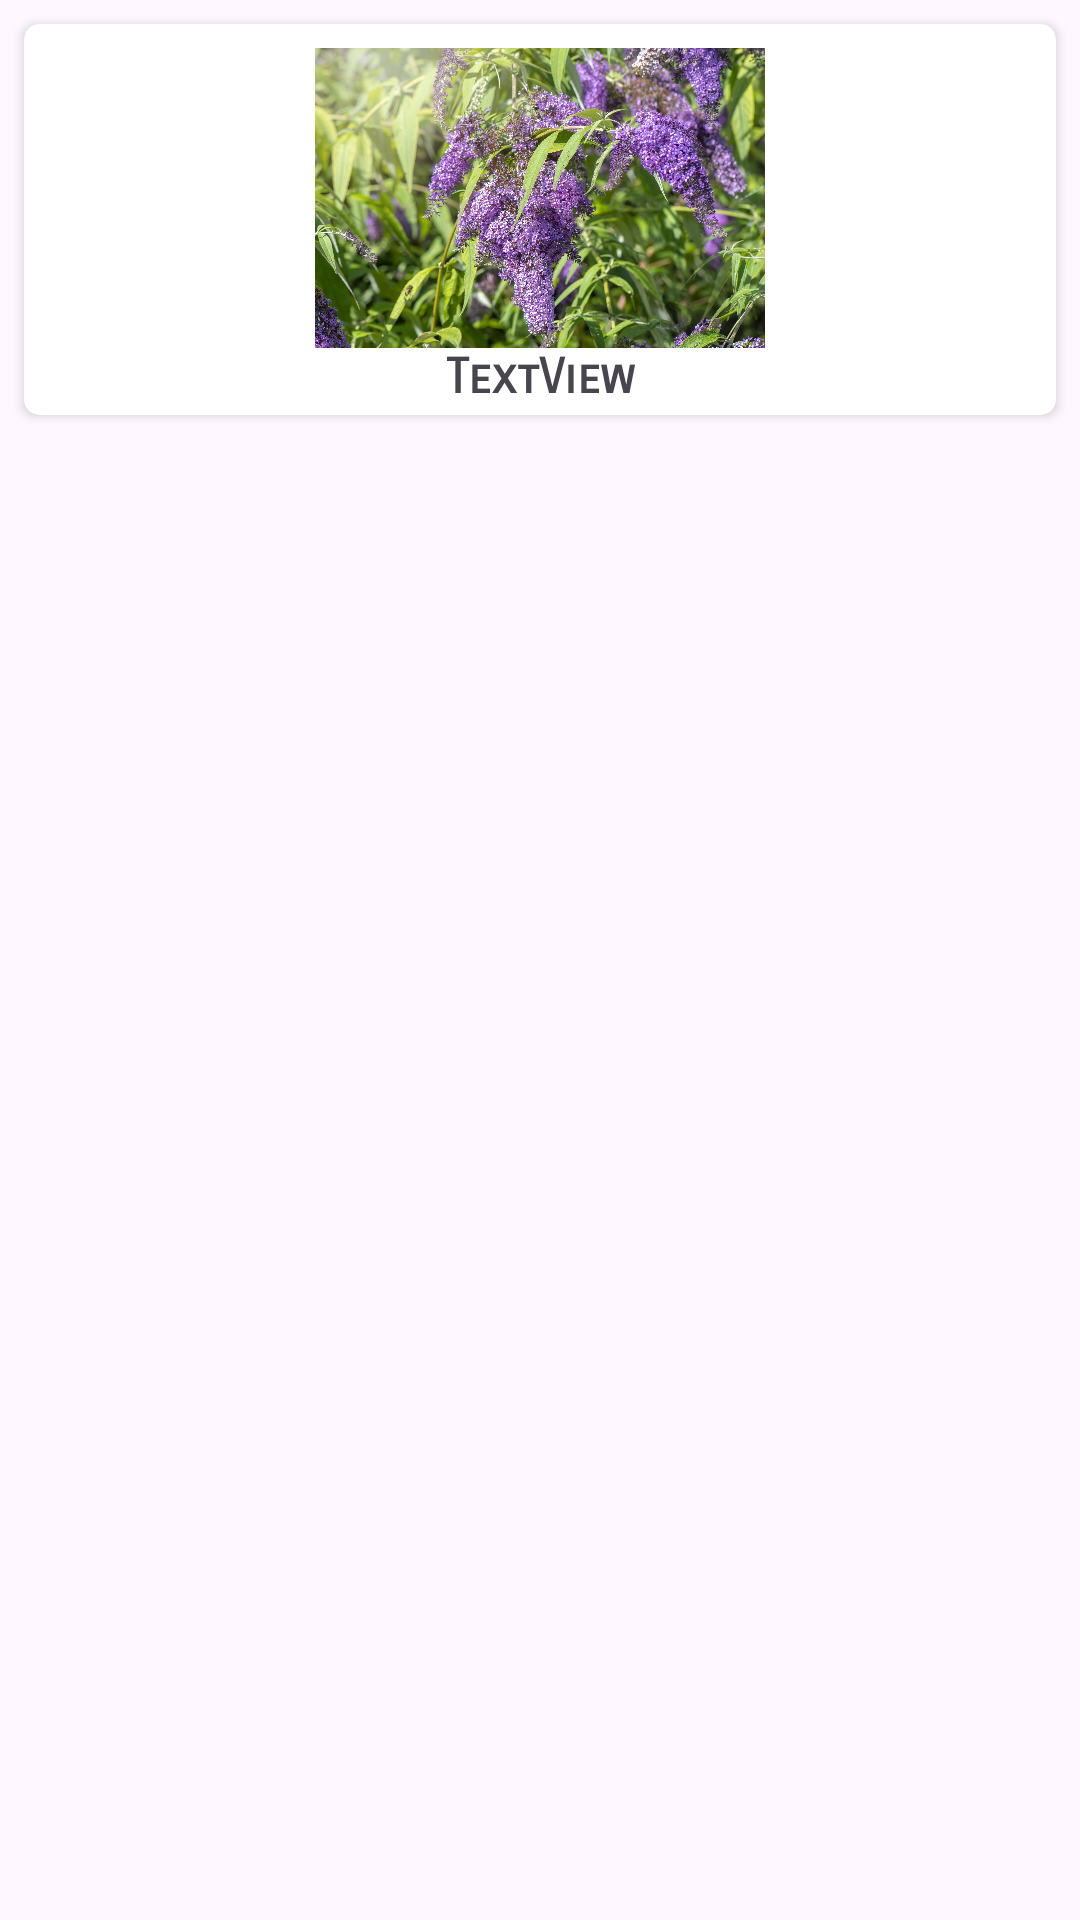

Produce the Android XML layout that renders to this screen, including the resource entries it uses.
<!-- AndroidManifest.xml: application theme Theme.Plants -->
<!-- res/layout/plant_item.xml -->
<?xml version="1.0" encoding="utf-8"?>
<androidx.constraintlayout.widget.ConstraintLayout xmlns:android="http://schemas.android.com/apk/res/android"
    xmlns:app="http://schemas.android.com/apk/res-auto"
    xmlns:tools="http://schemas.android.com/tools"
    android:layout_width="match_parent"
    android:layout_height="wrap_content">

    <androidx.cardview.widget.CardView
        android:layout_width="0dp"
        android:layout_height="wrap_content"
        android:layout_marginStart="8dp"
        android:layout_marginTop="8dp"
        android:layout_marginEnd="8dp"
        android:layout_marginBottom="8dp"
        app:cardCornerRadius="5dp"
        app:layout_constraintBottom_toBottomOf="parent"
        app:layout_constraintEnd_toEndOf="parent"
        app:layout_constraintStart_toStartOf="parent"
        app:layout_constraintTop_toTopOf="parent"
        app:layout_constraintVertical_bias="0.0">

        <LinearLayout
            android:layout_width="match_parent"
            android:layout_height="match_parent"
            android:layout_margin="3dp"
            android:orientation="vertical">

            <ImageView
                android:id="@+id/imageView"
                android:layout_width="match_parent"
                android:layout_height="100dp"
                android:layout_marginTop="5dp"
                app:srcCompat="@drawable/image_01" />

            <TextView
                android:id="@+id/textView_title"
                android:layout_width="match_parent"
                android:layout_height="wrap_content"
                android:fontFamily="sans-serif-smallcaps"
                android:gravity="center"
                android:text="TextView"
                android:textSize="16dp"
                android:textStyle="bold" />
        </LinearLayout>
    </androidx.cardview.widget.CardView>
</androidx.constraintlayout.widget.ConstraintLayout>
<!-- resources referenced by this layout -->
<resources>
  <!-- drawable image_01: jpeg bitmap (drawable, 508274 bytes) -->
  <style name="Theme.Plants" parent="Base.Theme.Plants" />
  <style name="Base.Theme.Plants" parent="Theme.Material3.DayNight.NoActionBar">
          
          <item name="colorPrimary">@color/marine</item>
          <item name="colorPrimaryVariant">@color/marine</item>
          
      </style>
  <color name="marine">#009688</color>
</resources>
